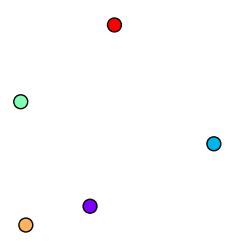

Generate this figure with matplotlib:
import numpy as np
import matplotlib.pyplot as plt
from matplotlib.animation import FuncAnimation
from matplotlib import rc,rcParams

rc('animation',html='jshtml')
rcParams['animation.embed_limit'] = 2**128

kb=3.16E-6

N = 5 # no de partículas
L = 10 # lado

pos = np.random.uniform(0,L,size=(N,2))

vels = np.random.rand(N,2)-0.5

################################
# Cálculo de la Temperatura

magv = np.linalg.norm(vels,axis=1)

magv2 = magv**2

sumav2 = magv2.sum()

Tini = sumav2/(2*kb*N)

T = 298
#### Ajuste de Temperaturas
f = np.sqrt(T/Tini)  # factor de ajuste

nvels = f*vels # Velocidades ajustadas

################################
# Función que hace que reboten con las paredes

def pared(pos,nvels,N,L):
   for i in range(N): # Para cada partícula
      if pos[i][0]>L: # si se pasa a la derecha
         pos[i][0] = 2*L-pos[i][0]
         nvels[i][0] *= -1
      # Si se pasa a la izquierda
      elif pos[i][0]<0:
         pos[i][0] *= -1
         nvels[i][0] *= -1

      if pos[i][1]>L: # si se pasa hacia arriba
         pos[i][1] = 2*L-pos[i][1]
         nvels[i][1] *= -1
      # Si se pasa para abajo
      elif pos[i][1]<0:
         pos[i][1] *= -1
         nvels[i][1] *= -1
   return pos,nvels


#################################
fig,ax = plt.subplots(figsize=(3,3))

def circulos(ax,pos,r):
   for i in range(N):
       circ = plt.Circle((pos[i][0],pos[i][1]),r,color=cmap(i),ec='k')
       ax.add_patch(circ)


npasos = 10000

t = 0
dt = 0.1 # muy pequeño
G = []
conteo = 0
for i in range(npasos):
   t += dt # t = t + dt
   pos = pos + nvels*dt # Este paso es la integración numérica
   pared(pos,nvels,N,L)
   if i%(npasos/100)==0:
      G.append(pos)
   if i%(npasos/10)==0:
      conteo += 1
      print('>'*conteo+'-'*(10-conteo))

def pelicula(i):
    ax.clear()
    ax.set_aspect(1)
    ax.axis('off')
    plt.xlim(0,L) # ax.set_xlim(0,L)
    plt.ylim(0,L) # ax.set_ylim(0,L)
    plt.scatter(G[i][:,0],G[i][:,1],s=100,c=range(N),cmap='rainbow',ec='k')

anim = FuncAnimation(fig,pelicula,frames=range(len(G)))
anim.save('pared.gif', writer='pillow', fps=50)
